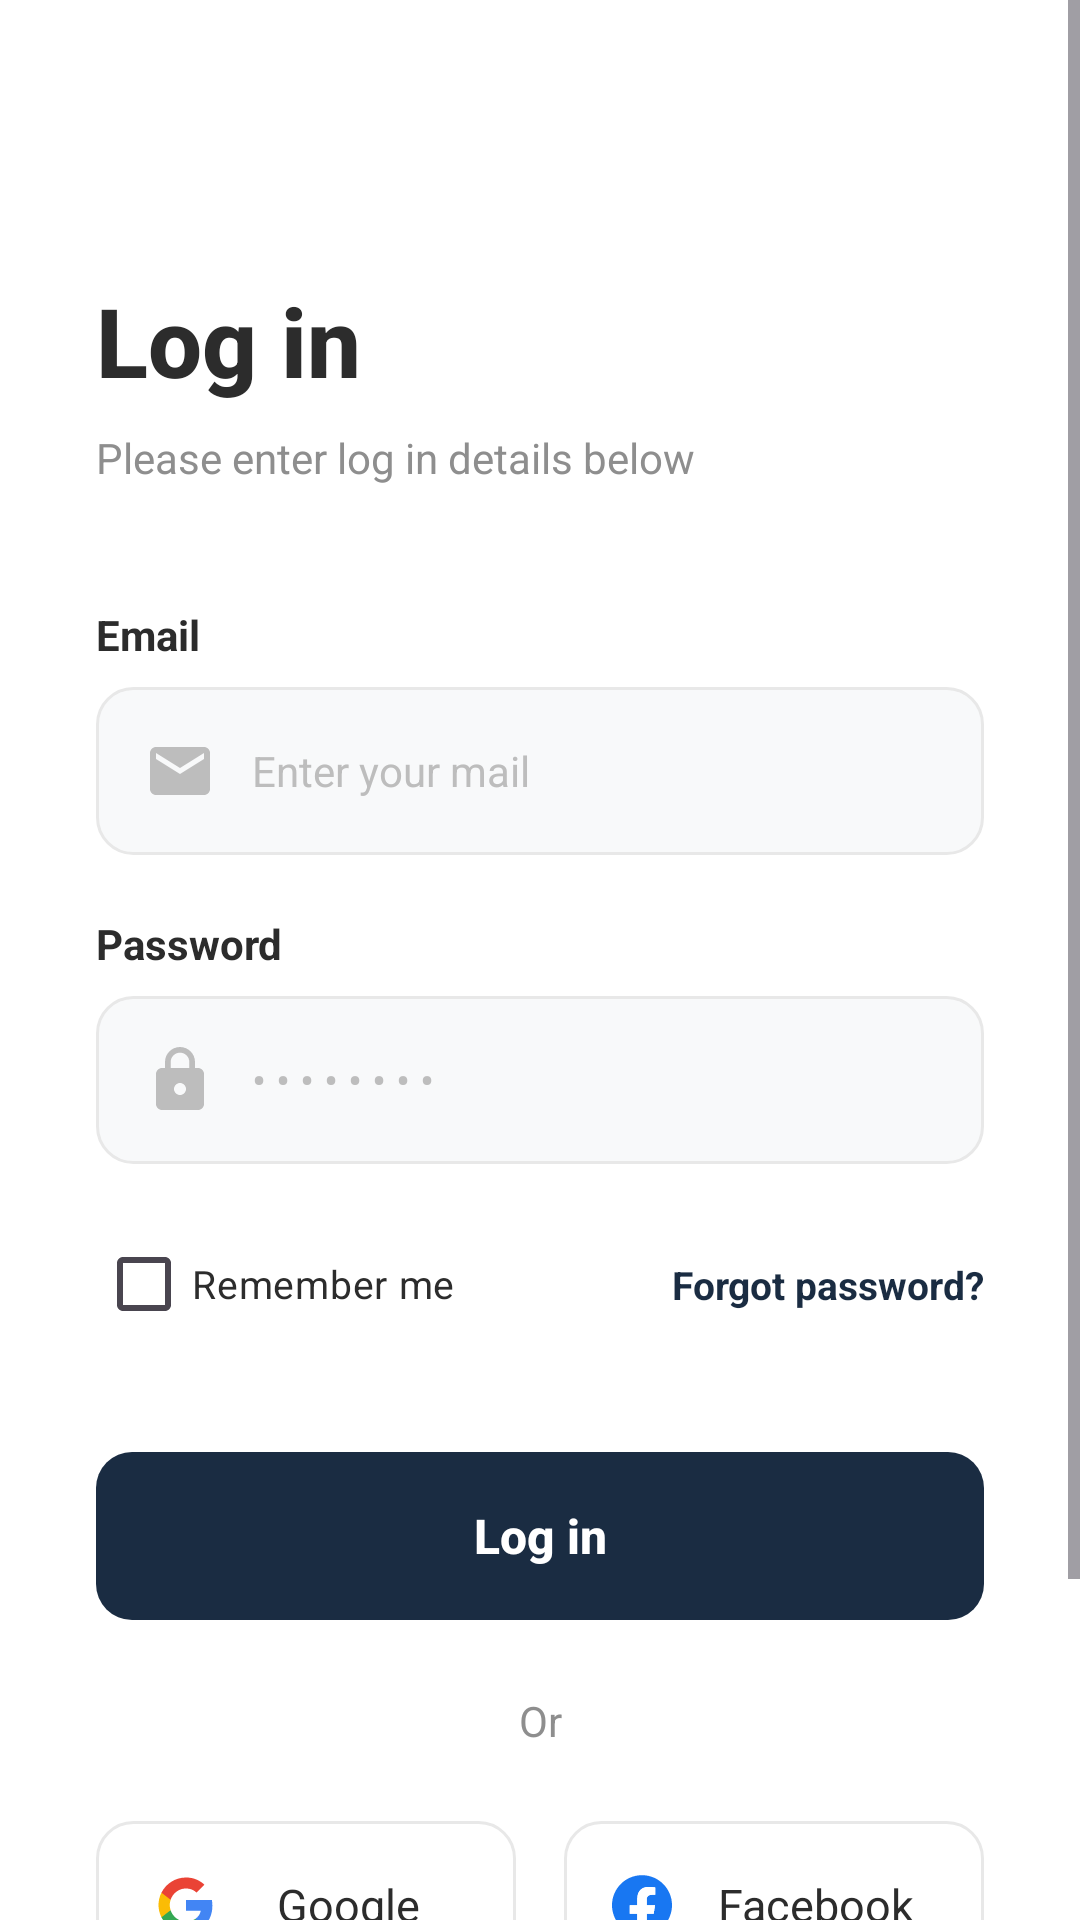

This screen was rendered from an Android layout file. Write that file and the resources it references.
<!-- AndroidManifest.xml: application theme Theme.NewsApp -->
<!-- res/layout/activity_login.xml -->
<?xml version="1.0" encoding="utf-8"?>
<ScrollView xmlns:android="http://schemas.android.com/apk/res/android"
    xmlns:app="http://schemas.android.com/apk/res-auto"
    android:layout_width="match_parent"
    android:layout_height="match_parent"
    xmlns:tools="http://schemas.android.com/tools"
    android:fillViewport="true"
    android:background="#FFFFFF">

    <androidx.constraintlayout.widget.ConstraintLayout
        android:id="@+id/loginContainer"
        android:layout_width="match_parent"
        android:layout_height="wrap_content"
        android:padding="32dp">

        
        <TextView
            android:id="@+id/tvTitle"
            android:layout_width="wrap_content"
            android:layout_height="wrap_content"
            android:layout_marginTop="60dp"
            android:text="Log in"
            android:textSize="32sp"
            android:textStyle="bold"
            android:textColor="#2C2C2C"
            android:fontFamily="sans-serif-medium"
            app:layout_constraintTop_toTopOf="parent"
            app:layout_constraintStart_toStartOf="parent"/>

        <TextView
            android:id="@+id/tvSubtitle"
            android:layout_width="wrap_content"
            android:layout_height="wrap_content"
            android:layout_marginTop="8dp"
            android:text="Please enter log in details below"
            android:textSize="14sp"
            android:textColor="#8E8E8E"
            app:layout_constraintTop_toBottomOf="@id/tvTitle"
            app:layout_constraintStart_toStartOf="parent"/>

        
        <TextView
            android:id="@+id/tvEmailLabel"
            android:layout_width="wrap_content"
            android:layout_height="wrap_content"
            android:layout_marginTop="40dp"
            android:text="Email"
            android:textSize="14sp"
            android:textColor="#2C2C2C"
            android:textStyle="bold"
            app:layout_constraintTop_toBottomOf="@id/tvSubtitle"
            app:layout_constraintStart_toStartOf="parent"/>

        <EditText
            android:id="@+id/etEmail"
            android:layout_width="0dp"
            android:layout_height="56dp"
            android:layout_marginTop="8dp"
            android:background="@drawable/bg_edit_text"
            android:hint="Enter your mail"
            android:textColorHint="#BDBDBD"
            android:paddingStart="16dp"
            android:paddingEnd="16dp"
            android:inputType="textEmailAddress"
            android:textSize="14sp"
            android:drawableStart="@drawable/ic_email"
            android:drawablePadding="12dp"
            app:layout_constraintTop_toBottomOf="@id/tvEmailLabel"
            app:layout_constraintStart_toStartOf="parent"
            app:layout_constraintEnd_toEndOf="parent"/>

        
        <TextView
            android:id="@+id/tvPasswordLabel"
            android:layout_width="wrap_content"
            android:layout_height="wrap_content"
            android:layout_marginTop="20dp"
            android:text="Password"
            android:textSize="14sp"
            android:textColor="#2C2C2C"
            android:textStyle="bold"
            app:layout_constraintTop_toBottomOf="@id/etEmail"
            app:layout_constraintStart_toStartOf="parent"/>

        <EditText
            android:id="@+id/etPassword"
            android:layout_width="0dp"
            android:layout_height="56dp"
            android:layout_marginTop="8dp"
            android:background="@drawable/bg_edit_text"
            android:hint="• • • • • • • •"
            android:textColorHint="#BDBDBD"
            android:paddingStart="16dp"
            android:paddingEnd="16dp"
            android:inputType="textPassword"
            android:textSize="14sp"
            android:drawableStart="@drawable/ic_lock"
            android:drawablePadding="12dp"
            app:layout_constraintTop_toBottomOf="@id/tvPasswordLabel"
            app:layout_constraintStart_toStartOf="parent"
            app:layout_constraintEnd_toEndOf="parent"/>

        
        <CheckBox
            android:id="@+id/cbRememberMe"
            android:layout_width="wrap_content"
            android:layout_height="wrap_content"
            android:layout_marginTop="16dp"
            android:text="Remember me"
            android:textSize="13sp"
            android:textColor="#2C2C2C"
            app:layout_constraintTop_toBottomOf="@id/etPassword"
            app:layout_constraintStart_toStartOf="parent"/>

        <TextView
            android:id="@+id/tvForgotPassword"
            android:layout_width="wrap_content"
            android:layout_height="wrap_content"
            android:text="Forgot password?"
            android:textSize="13sp"
            android:textColor="#1A2C42"
            android:textStyle="bold"
            android:clickable="true"
            android:focusable="true"
            app:layout_constraintTop_toTopOf="@id/cbRememberMe"
            app:layout_constraintBottom_toBottomOf="@id/cbRememberMe"
            app:layout_constraintEnd_toEndOf="parent"/>

        
        
        <TextView
            android:id="@+id/btnLogin"
            android:layout_width="0dp"
            android:layout_height="56dp"
            android:layout_marginTop="32dp"
            android:text="Log in"
            android:textColor="#FFFFFF"
            android:textSize="16sp"
            android:textStyle="bold"
            android:background="@drawable/bg_button_primary"
            android:gravity="center"
            android:fontFamily="sans-serif-medium"
            android:clickable="true"
            android:focusable="true"
            app:layout_constraintTop_toBottomOf="@id/cbRememberMe"
            app:layout_constraintStart_toStartOf="parent"
            app:layout_constraintEnd_toEndOf="parent"/>
        
        <TextView
            android:id="@+id/tvOr"
            android:layout_width="wrap_content"
            android:layout_height="wrap_content"
            android:layout_marginTop="24dp"
            android:text="Or"
            android:textSize="14sp"
            android:textColor="#8E8E8E"
            app:layout_constraintTop_toBottomOf="@id/btnLogin"
            app:layout_constraintStart_toStartOf="parent"
            app:layout_constraintEnd_toEndOf="parent"/>

        
        <TextView
            android:id="@+id/btnGoogle"
            android:layout_width="0dp"
            android:layout_height="56dp"
            android:layout_marginTop="24dp"
            android:layout_marginEnd="8dp"
            android:text="Google"
            android:textColor="#2C2C2C"
            android:textSize="15sp"
            android:background="@drawable/bg_button_social"
            android:gravity="center"
            android:drawableStart="@drawable/ic_google"
            android:drawablePadding="8dp"
            android:paddingStart="20dp"
            android:paddingEnd="20dp"
            android:clickable="true"
            android:focusable="true"
            app:layout_constraintTop_toBottomOf="@id/tvOr"
            app:layout_constraintStart_toStartOf="parent"
            app:layout_constraintEnd_toStartOf="@id/btnFacebook"/>



        
        <TextView
            android:id="@+id/btnFacebook"
            android:layout_width="0dp"
            android:layout_height="56dp"
            android:layout_marginStart="8dp"
            android:text="Facebook"
            android:textColor="#2C2C2C"
            android:textSize="15sp"
            android:background="@drawable/bg_button_social"
            android:gravity="center"
            android:drawableStart="@drawable/ic_facebook"
            android:drawablePadding="8dp"
            android:paddingStart="16dp"
            android:paddingEnd="16dp"
            android:clickable="true"
            android:focusable="true"
            app:layout_constraintTop_toTopOf="@id/btnGoogle"
            app:layout_constraintStart_toEndOf="@id/btnGoogle"
            app:layout_constraintEnd_toEndOf="parent"/>

        
        <TextView
            android:id="@+id/tvSignUpPrompt"
            android:layout_width="wrap_content"
            android:layout_height="wrap_content"
            android:layout_marginTop="32dp"
            android:layout_marginBottom="32dp"
            android:layout_marginEnd="40dp"
            android:textSize="14sp"
            android:textColor="#8E8E8E"
            app:layout_constraintTop_toBottomOf="@id/btnGoogle"
            app:layout_constraintBottom_toBottomOf="parent"
            app:layout_constraintStart_toStartOf="parent"
            app:layout_constraintEnd_toEndOf="parent"
            android:text="Don't have an account? ">

        </TextView>

        <TextView
            android:id="@+id/tvSignUp"
            android:layout_width="wrap_content"
            android:layout_height="wrap_content"
            android:layout_marginStart="4dp"
            android:text="Sign Up"
            android:textSize="14sp"
            android:textColor="#1A2C42"
            android:textStyle="bold"
            android:clickable="true"
            android:focusable="true"
            app:layout_constraintTop_toTopOf="@id/tvSignUpPrompt"
            app:layout_constraintStart_toEndOf="@id/tvSignUpPrompt"/>
        <ProgressBar
            android:id="@+id/loadingProgress"
            style="?android:attr/progressBarStyleLarge"
            android:layout_width="wrap_content"
            android:layout_height="wrap_content"
            android:visibility="gone"
            tools:visibility="visible"
            app:layout_constraintTop_toTopOf="parent"
            app:layout_constraintBottom_toBottomOf="parent"
            app:layout_constraintStart_toStartOf="parent"
            app:layout_constraintEnd_toEndOf="parent" />

    </androidx.constraintlayout.widget.ConstraintLayout>
</ScrollView>
<!-- resources referenced by this layout -->
<resources>
  <!-- drawable bg_button_primary (drawable) -->
  <?xml version="1.0" encoding="utf-8"?>
  <shape xmlns:android="http://schemas.android.com/apk/res/android"
      android:shape="rectangle">
      <solid android:color="#1A2C42"/>
      <corners android:radius="12dp"/>
  </shape>
  <!-- drawable bg_button_social (drawable) -->
  <?xml version="1.0" encoding="utf-8"?>
  <shape xmlns:android="http://schemas.android.com/apk/res/android"
      android:shape="rectangle">
      <solid android:color="#FFFFFF"/>
      <corners android:radius="12dp"/>
      <stroke android:width="1dp" android:color="#E8E8E8"/>
  </shape>
  <!-- drawable bg_edit_text (drawable) -->
  <?xml version="1.0" encoding="utf-8"?>
  <shape xmlns:android="http://schemas.android.com/apk/res/android"
      android:shape="rectangle">
      <solid android:color="#F8F9FA"/>
      <corners android:radius="12dp"/>
      <stroke android:width="1dp" android:color="#E8E8E8"/>
  </shape>
  <!-- drawable ic_email (drawable) -->
  <vector xmlns:android="http://schemas.android.com/apk/res/android"
      android:width="24dp"
      android:height="24dp"
      android:viewportWidth="24"
      android:viewportHeight="24">
      <path
          android:fillColor="#BDBDBD"
          android:pathData="M20,4H4C2.9,4 2,4.9 2,6v12c0,1.1 0.9,2 2,2h16c1.1,0 2,-0.9 2,-2V6C22,4.9 21.1,4 20,4zM20,8l-8,5L4,8V6l8,5l8,-5V8z"/>
  </vector>
  <!-- drawable ic_facebook (drawable) -->
  <vector xmlns:android="http://schemas.android.com/apk/res/android"
      android:width="20dp"
      android:height="20dp"
      android:viewportWidth="24"
      android:viewportHeight="24">
      <path
          android:fillColor="#1877F2"
          android:pathData="M24,12.073c0,-6.627 -5.373,-12 -12,-12s-12,5.373 -12,12c0,5.99 4.388,10.954 10.125,11.854v-8.385H7.078v-3.47h3.047V9.43c0,-3.007 1.792,-4.669 4.533,-4.669 1.312,0 2.686,0.235 2.686,0.235v2.953H15.83c-1.491,0 -1.956,0.925 -1.956,1.874v2.25h3.328l-0.532,3.47h-2.796v8.385C19.612,23.027 24,18.062 24,12.073z"/>
      <path
          android:fillColor="#FFFFFF"
          android:pathData="M16.671,15.543l0.532,-3.47h-3.328v-2.25c0,-0.949 0.465,-1.874 1.956,-1.874h1.513V4.996s-1.374,-0.235 -2.686,-0.235c-2.741,0 -4.533,1.662 -4.533,4.669v2.643H7.078v3.47h3.047v8.385c0.61,0.096 1.237,0.146 1.875,0.146s1.265,-0.05 1.875,-0.146v-8.385h2.796z"/>
  </vector>
  <!-- drawable ic_lock (drawable) -->
  <vector xmlns:android="http://schemas.android.com/apk/res/android"
      android:width="24dp"
      android:height="24dp"
      android:viewportWidth="24"
      android:viewportHeight="24">
      <path
          android:fillColor="#BDBDBD"
          android:pathData="M18,8h-1V6c0,-2.76 -2.24,-5 -5,-5S7,3.24 7,6v2H6c-1.1,0 -2,0.9 -2,2v10c0,1.1 0.9,2 2,2h12c1.1,0 2,-0.9 2,-2V10C20,8.9 19.1,8 18,8zM12,17c-1.1,0 -2,-0.9 -2,-2s0.9,-2 2,-2s2,0.9 2,2S13.1,17 12,17zM15.1,8H8.9V6c0,-1.71 1.39,-3.1 3.1,-3.1c1.71,0 3.1,1.39 3.1,3.1V8z"/>
  </vector>
  <style name="Theme.NewsApp" parent="Base.Theme.NewsApp" />
  <style name="Base.Theme.NewsApp" parent="Theme.Material3.DayNight.NoActionBar">
          
          <item name="android:windowSplashScreenAnimatedIcon" tools:targetApi="31">@null</item>
          <item name="android:windowSplashScreenBackground" tools:targetApi="31">@android:color/transparent</item>
          <item name="android:windowSplashScreenBrandingImage" tools:targetApi="31">@null</item>
      </style>
</resources>
